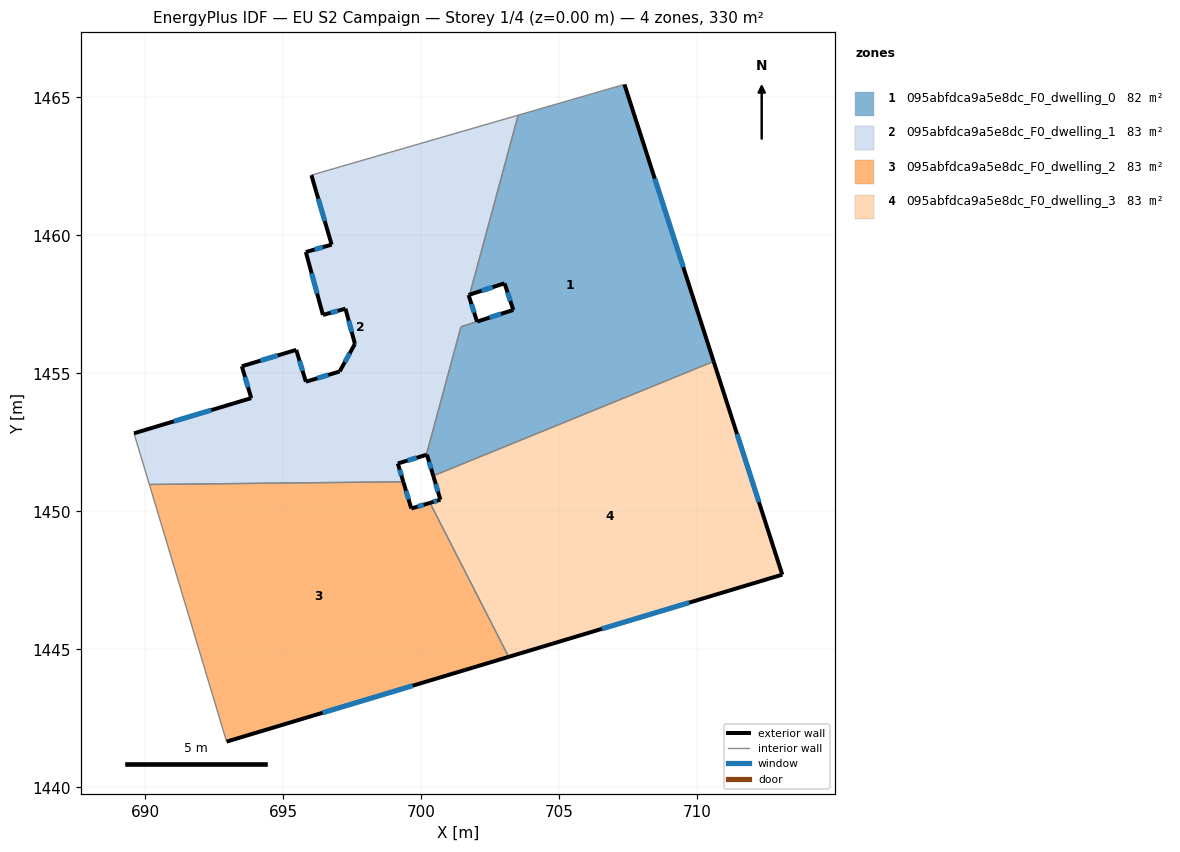
=== STOREY PLAN SPEC (per zone: floor XY polygon, exterior-wall plan segments, windows/doors) ===
zone 1: 095abfdca9a5e8dc_F0_dwelling_0  (82.2 m²)
  floor: (707.35, 1465.46) (710.59, 1455.43) (700.43, 1451.29) (700.20, 1452.05) (700.18, 1452.05) (701.43, 1456.68) (703.33, 1457.29) (703.01, 1458.26) (701.75, 1457.85) (703.50, 1464.35) (707.31, 1465.45)
  exterior wall: (703.33, 1457.29) – (702.02, 1456.88)  [1.4 m]
    window: (702.88, 1457.15) – (702.47, 1457.02)  [0.4 m²]
  exterior wall: (703.01, 1458.26) – (703.33, 1457.29)  [1.0 m]
    window: (703.12, 1457.93) – (703.22, 1457.62)  [0.3 m²]
  exterior wall: (701.75, 1457.85) – (703.01, 1458.26)  [1.3 m]
    window: (702.18, 1457.99) – (702.58, 1458.12)  [0.4 m²]
  exterior wall: (710.59, 1455.43) – (707.35, 1465.46)  [10.5 m]
    window: (709.49, 1458.84) – (708.45, 1462.05)  [3.2 m²]
  exterior wall: (700.20, 1452.05) – (700.43, 1451.29)  [0.8 m]
    window: (700.28, 1451.79) – (700.35, 1451.55)  [0.2 m²]
  exterior wall: (700.18, 1452.05) – (700.20, 1452.05)  [0.0 m]
  interior walls: 6
zone 2: 095abfdca9a5e8dc_F0_dwelling_1  (82.8 m²)
  floor: (703.50, 1464.35) (701.75, 1457.85) (701.71, 1457.84) (702.02, 1456.87) (701.43, 1456.69) (700.18, 1452.05) (699.15, 1451.73) (699.34, 1451.07) (690.14, 1450.97) (689.59, 1452.83) (693.83, 1454.10) (693.49, 1455.25) (695.46, 1455.85) (695.81, 1454.70) (697.04, 1455.07) (697.59, 1456.07) (697.25, 1457.34) (696.43, 1457.12) (695.81, 1459.39) (696.75, 1459.66) (696.01, 1462.18) (696.37, 1462.28)
  exterior wall: (699.15, 1451.73) – (700.18, 1452.05)  [1.1 m]
    window: (699.50, 1451.84) – (699.83, 1451.94)  [0.3 m²]
  exterior wall: (699.34, 1451.07) – (699.15, 1451.73)  [0.7 m]
    window: (699.28, 1451.30) – (699.21, 1451.51)  [0.2 m²]
  exterior wall: (693.83, 1454.10) – (689.59, 1452.83)  [4.4 m]
    window: (692.39, 1453.67) – (691.03, 1453.26)  [1.4 m²]
  exterior wall: (693.49, 1455.25) – (693.83, 1454.10)  [1.2 m]
    window: (693.61, 1454.86) – (693.72, 1454.49)  [0.4 m²]
  exterior wall: (695.46, 1455.85) – (693.49, 1455.25)  [2.1 m]
    window: (694.79, 1455.65) – (694.16, 1455.46)  [0.6 m²]
  exterior wall: (695.81, 1454.70) – (695.46, 1455.85)  [1.2 m]
    window: (695.69, 1455.09) – (695.58, 1455.46)  [0.4 m²]
  exterior wall: (697.04, 1455.07) – (695.81, 1454.70)  [1.3 m]
    window: (696.62, 1454.94) – (696.23, 1454.82)  [0.4 m²]
  exterior wall: (697.59, 1456.07) – (697.04, 1455.07)  [1.1 m]
    window: (697.40, 1455.73) – (697.23, 1455.41)  [0.4 m²]
  exterior wall: (697.25, 1457.34) – (697.59, 1456.07)  [1.3 m]
    window: (697.36, 1456.91) – (697.47, 1456.50)  [0.4 m²]
  exterior wall: (696.43, 1457.12) – (697.25, 1457.34)  [0.8 m]
    window: (696.71, 1457.19) – (696.97, 1457.26)  [0.3 m²]
  exterior wall: (695.81, 1459.39) – (696.43, 1457.12)  [2.4 m]
    window: (696.02, 1458.62) – (696.22, 1457.89)  [0.7 m²]
  exterior wall: (696.75, 1459.66) – (695.81, 1459.39)  [1.0 m]
    window: (696.43, 1459.57) – (696.13, 1459.48)  [0.3 m²]
  exterior wall: (696.01, 1462.18) – (696.75, 1459.66)  [2.6 m]
    window: (696.26, 1461.32) – (696.50, 1460.52)  [0.8 m²]
  exterior wall: (701.71, 1457.84) – (701.75, 1457.85)  [0.0 m]
  exterior wall: (702.02, 1456.87) – (701.71, 1457.84)  [1.0 m]
    window: (701.91, 1457.20) – (701.81, 1457.51)  [0.3 m²]
  interior walls: 7
zone 3: 095abfdca9a5e8dc_F0_dwelling_2  (82.5 m²)
  floor: (700.31, 1450.31) (703.16, 1444.73) (692.94, 1441.66) (690.14, 1450.97) (699.34, 1451.07) (699.63, 1450.10)
  exterior wall: (699.63, 1450.10) – (699.34, 1451.07)  [1.0 m]
    window: (699.53, 1450.43) – (699.44, 1450.74)  [0.3 m²]
  exterior wall: (700.31, 1450.31) – (699.63, 1450.10)  [0.7 m]
    window: (700.08, 1450.24) – (699.86, 1450.17)  [0.2 m²]
  exterior wall: (692.94, 1441.66) – (703.16, 1444.73)  [10.7 m]
    window: (696.42, 1442.70) – (699.68, 1443.68)  [3.3 m²]
  interior walls: 3
zone 4: 095abfdca9a5e8dc_F0_dwelling_3  (82.5 m²)
  floor: (710.59, 1455.43) (713.07, 1447.71) (703.16, 1444.73) (700.31, 1450.31) (700.69, 1450.42) (700.43, 1451.29)
  exterior wall: (700.69, 1450.42) – (700.31, 1450.31)  [0.4 m]
    window: (700.56, 1450.38) – (700.44, 1450.34)  [0.1 m²]
  exterior wall: (700.43, 1451.29) – (700.69, 1450.42)  [0.9 m]
    window: (700.52, 1450.99) – (700.60, 1450.71)  [0.3 m²]
  exterior wall: (713.07, 1447.71) – (710.59, 1455.43)  [8.1 m]
    window: (712.23, 1450.33) – (711.43, 1452.80)  [2.5 m²]
  exterior wall: (703.16, 1444.73) – (713.07, 1447.71)  [10.3 m]
    window: (706.53, 1445.74) – (709.70, 1446.69)  [3.2 m²]
  interior walls: 2

=== DERIVED (storey summary) ===
Building: EU S2 Campaign
Storey: 1 of 4  (floor level z = 0.00 m)
Storey gross floor area: 330.0 m²
Zones on this storey: 4
  - 095abfdca9a5e8dc_F0_dwelling_0: floor 82.2 m²; exterior wall 15.1 m (45.2 m²); 5 window(s) 4.6 m²; WWR 10.2%
  - 095abfdca9a5e8dc_F0_dwelling_1: floor 82.8 m²; exterior wall 22.3 m (66.8 m²); 14 window(s) 6.8 m²; WWR 10.2%
  - 095abfdca9a5e8dc_F0_dwelling_2: floor 82.5 m²; exterior wall 12.4 m (37.2 m²); 3 window(s) 3.8 m²; WWR 10.2%
  - 095abfdca9a5e8dc_F0_dwelling_3: floor 82.5 m²; exterior wall 19.8 m (59.3 m²); 4 window(s) 6.1 m²; WWR 10.2%
Zone adjacency (shared interzone walls):
  - 095abfdca9a5e8dc_F0_dwelling_0 ↔ 095abfdca9a5e8dc_F0_dwelling_1
  - 095abfdca9a5e8dc_F0_dwelling_0 ↔ 095abfdca9a5e8dc_F0_dwelling_3
  - 095abfdca9a5e8dc_F0_dwelling_1 ↔ 095abfdca9a5e8dc_F0_dwelling_2
  - 095abfdca9a5e8dc_F0_dwelling_2 ↔ 095abfdca9a5e8dc_F0_dwelling_3